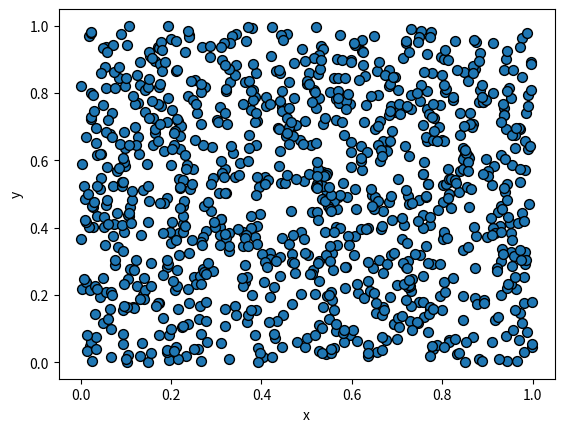

This figure's Python source:
#!/usr/bin/env python
# coding: utf-8

# ## Problem 1: Simple scatter plot using random 
# 
# We can generate random numbers using using a method `random.rand()` from the [NumPy package](https://numpy.org/). This example generates 10 random values:
# 
# ```
# import numpy as np
# random_numbers = np.random.rand(10)
# 
# ```
# 
# ### Part 1
# 
# Create an new data frame called `data` and add 1000 random numbers (`float`) into a new column `x` and another 1000 random numbers (`float`) into a new column `y`.

import numpy as np
import pandas as pd

# YOUR CODE HERE 1 to set data
x=np.random.rand(1000)
y=np.random.rand(1000)
data=pd.DataFrame()
data['x']=x
data['y']=y
# Check your random values
print(data.head())

# Check that you have the correct number of rows
assert len(data) == 1000, "There should be 1000 rows of data."


# ### Part 2
# 

# YOUR CODE HERE 2 to set colors
R=np.random.rand(1000)
G=np.random.rand(1000)
B=np.random.rand(1000)
colors=pd.DataFrame()
colors['R']=R
colors['G']=G
colors['B']=B


# This test print should print out 10 first numbers in the variable colors
print(colors[0:10])

# Check that the length matches
assert len(colors) == 1000, "There should be 1000 random numbers for colors"


# ### Part 3 
# 
# #### Part 3.1
# 
# Create a scatter plot of points with random colors
# 
# #### Part 3.2
# 
# #### Part 3.3
# 

# Plot a scatter plot
# YOUR CODE HERE 3
data.plot.scatter(x='x',y='y',s=50,colormap='rainbow',edgecolor='black')
# Add labels and title
# YOUR CODE HERE 4
import matplotlib.pyplot as plt
plt.title='My random candy points'
plt.xlabel='x label'
plt.ylabel='y label'
# Save the plot as a png file:
outputfp = "my_first_plot.png"

# YOUR CODE HERE 5
plt.savefig(outputfp)
# This test print statement should print the output filename of your figure
print("Saved my first plot as:", outputfp)

#Check that the file exists (also go and open the file to check that everything is ok!)
import os

assert os.path.exists(outputfp), "Can't find the output image."


# Remember to commit your changes (including the image file) to your GitHub repo!
# 
# ### Done!
# 
# Now you can move to [problem 2](Exercise-7-problem-2.ipynb).
